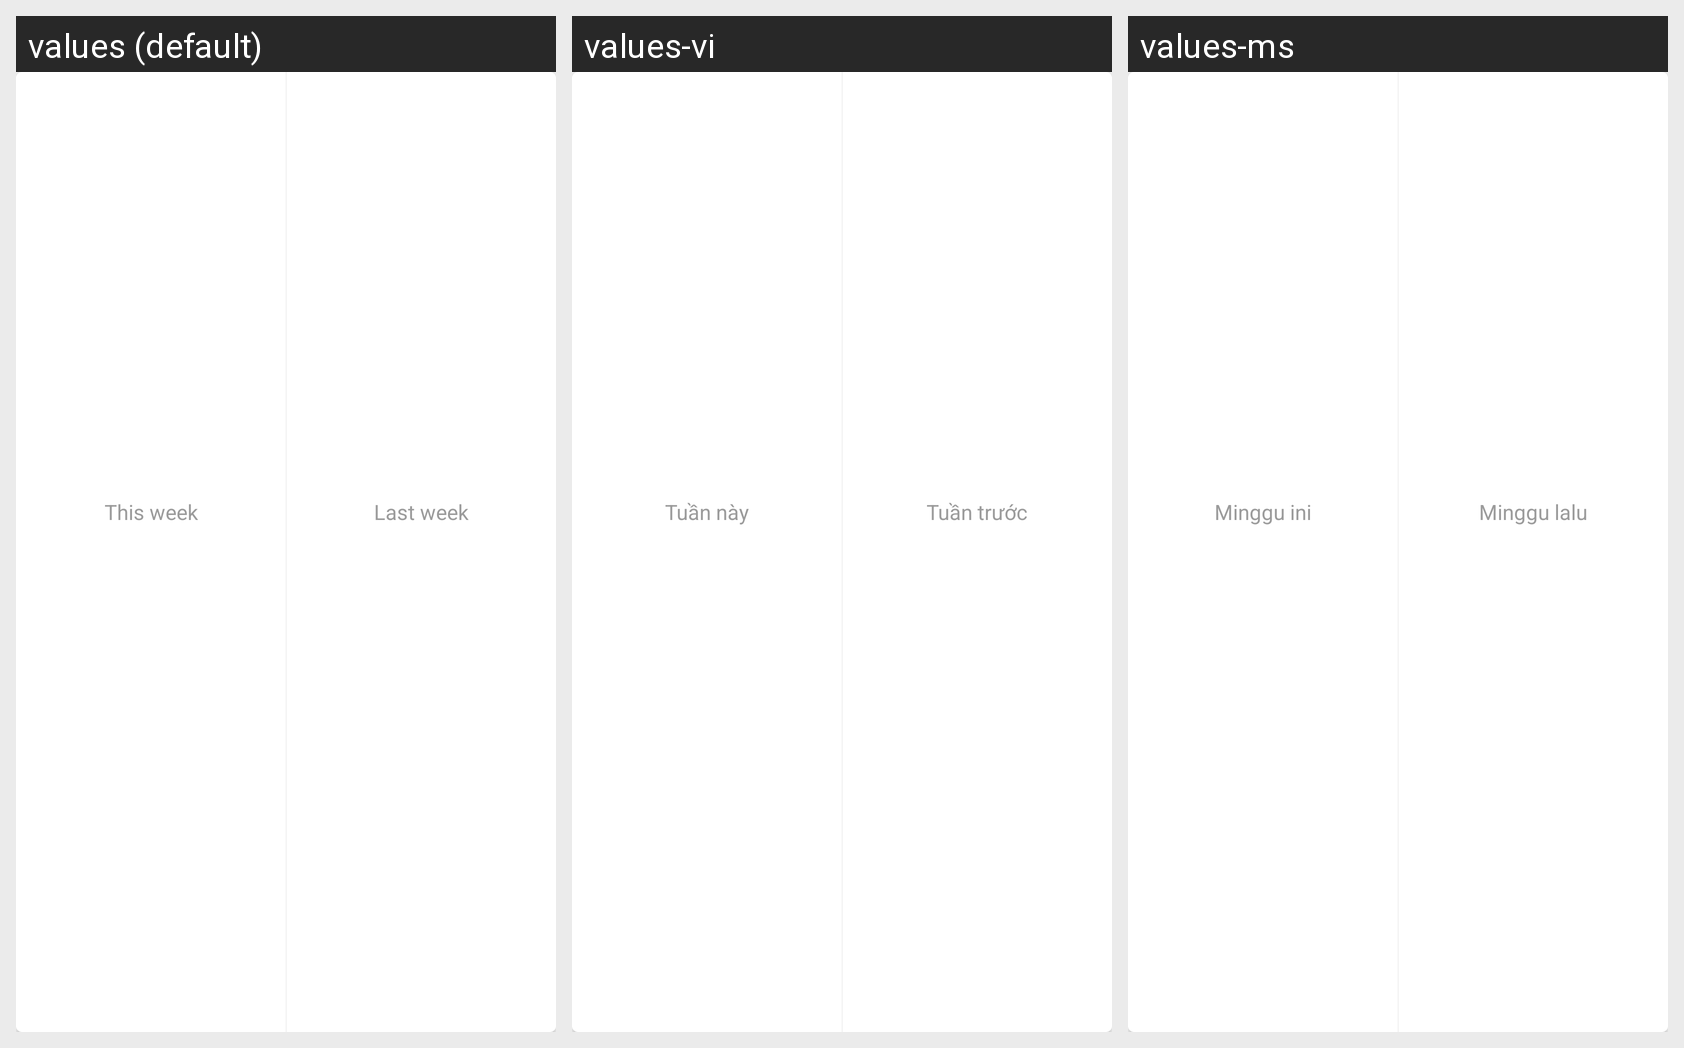

The Android screen above is rendered under several locales of the same app. Produce the string resources it draws, with the default and per-locale values.
Android screen res/layout/layout_order_listing_week_spending_data.xml rendered under 3 locales, left to right: values (default), values-vi, values-ms. Device: Nexus 5 (rendered at 1080×1920; each locale shown at half size, 540×960, under a caption strip naming it); theme AppTheme.
Other locales in the repository, not shown: values-hi-rIN, values-in, values-zh.
Strings drawn on this screen, with the default value and each locale's value (text and hints the layout hard-codes, and strings that could not be matched under every locale, appear in the picture but are not listed):

txt_this_week
  values: This week
  values-vi: Tuần này
  values-ms: Minggu ini

txt_last_week
  values: Last week
  values-vi: Tuần trước
  values-ms: Minggu lalu
